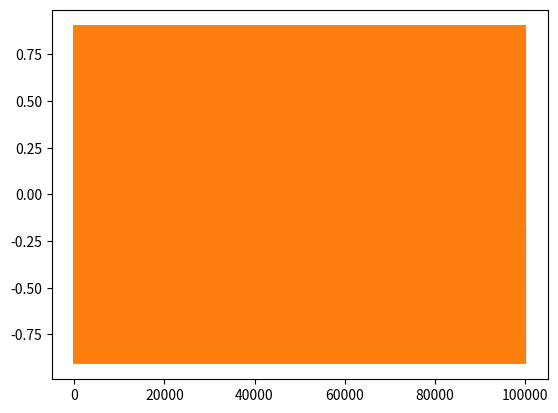

This chart was generated by the following Python code:
#!/usr/bin/env python
#
# Copyright 2022 Ettus Research, a National Instruments Brand
#
# SPDX-License-Identifier: GPL-3.0-or-later
#

import numpy as np
import matplotlib.pyplot as pyplot

num_points        = 1.0e5        # Number of points to generate
fs                = 1.0e5        # Sampling frequency (Hz)
f                 = fs/32        # Tone frequency (Hz)
amplitude         = 0.9          # Amplitude
output_filename   = "input.dat"  # Output file name

t = np.arange(0, num_points)*(1.0/fs)
samps = amplitude*np.sin(2.0 * np.pi * f * t) + (1.0j)*amplitude*np.cos(2.0 * np.pi * f * t)
samps.astype("csingle").tofile(output_filename)

pyplot.plot(samps.real)
pyplot.plot(samps.imag)
pyplot.show()
